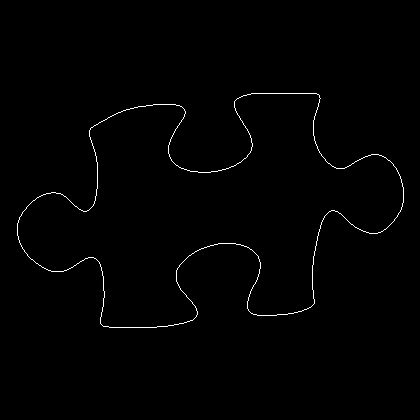

The file beside this chart, header and first rows:
17, 223
17, 224
17, 225
17, 226
17, 227
17, 228
17, 229
17, 230
17, 231
17, 232
17, 233
17, 234
17, 235
18, 236
18, 237
18, 238
18, 239
19, 240
19, 241
19, 242
20, 243
20, 244
21, 245
21, 246
22, 247
22, 248
23, 249
24, 250
24, 251
25, 252
26, 253
27, 254
27, 255
28, 256
29, 257
30, 258
31, 259
32, 259
33, 260
34, 261
35, 262
36, 263
37, 263
38, 264
39, 265
40, 265
41, 266
42, 267
43, 267
44, 268
45, 268
46, 269
47, 269
48, 270
49, 270
50, 270
51, 271
52, 271
53, 271
54, 271
55, 271
... 1,317 more rows
